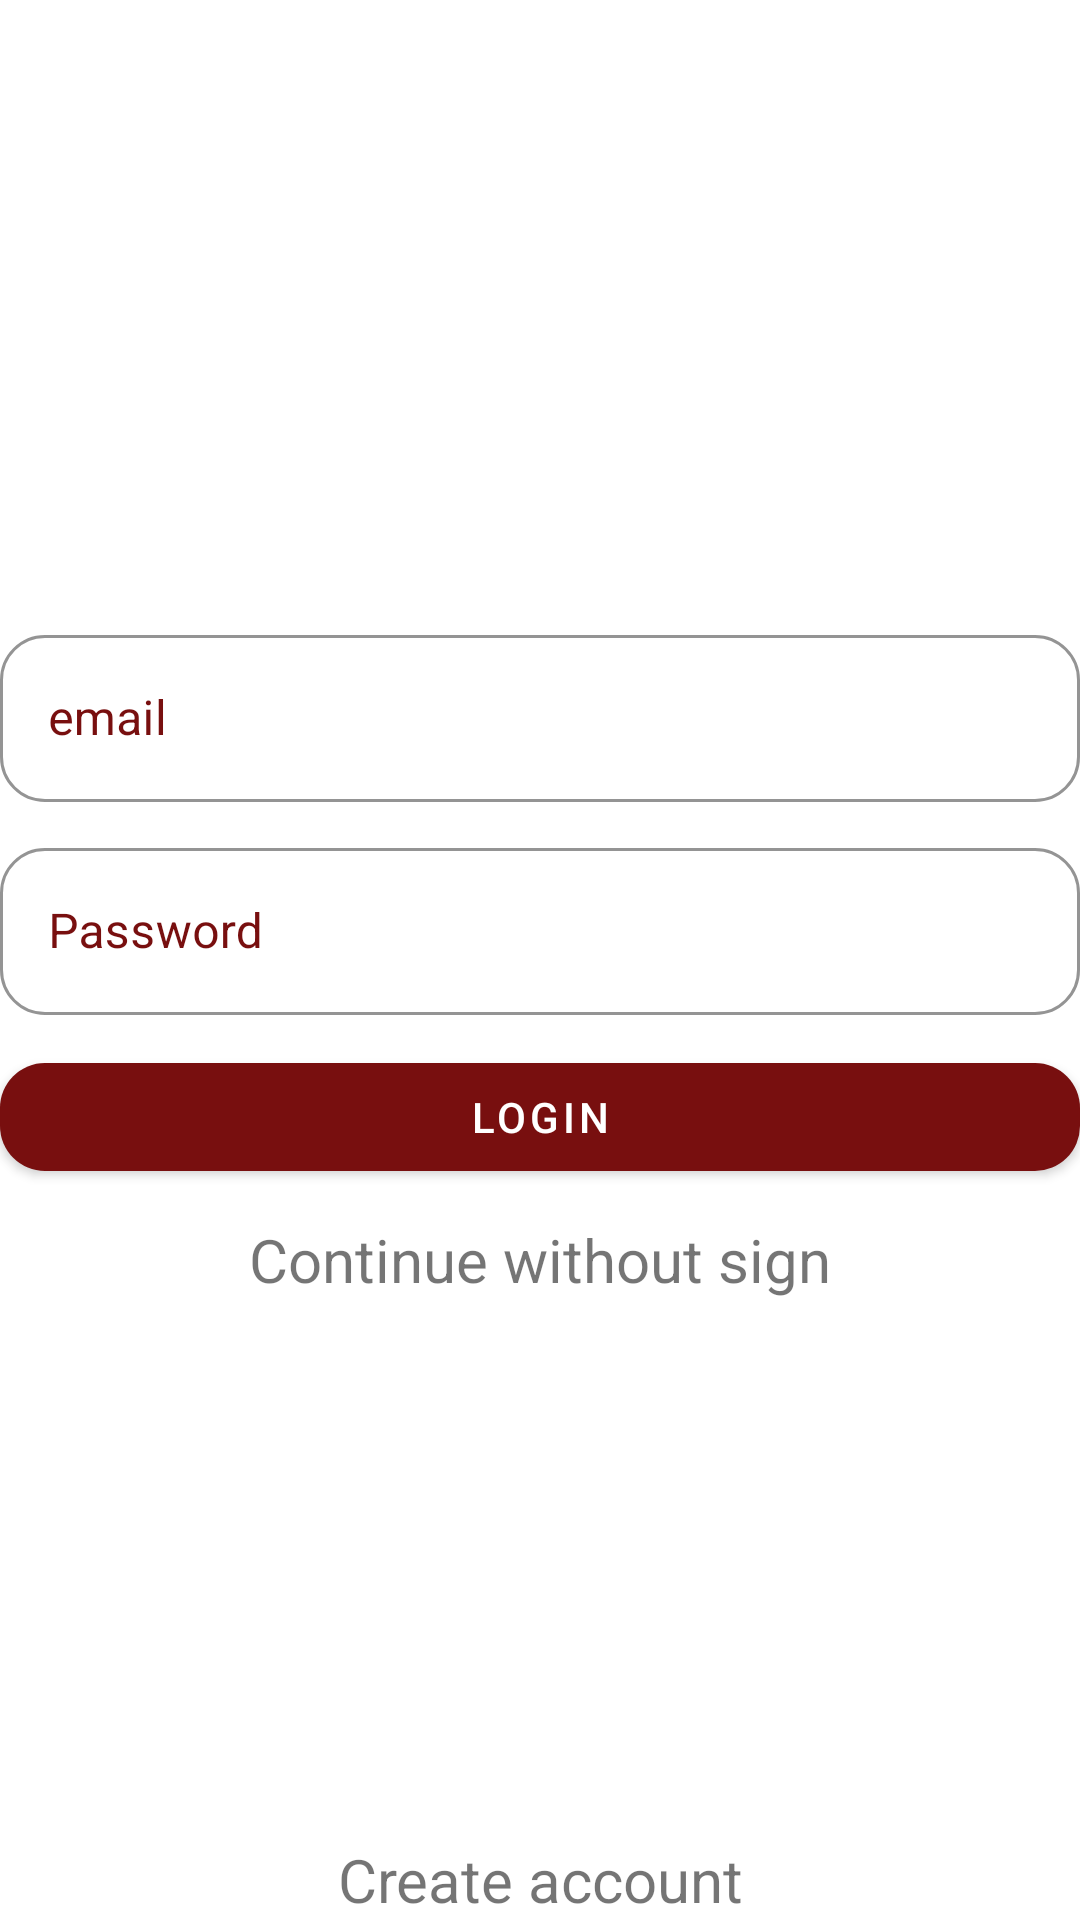

The Android layout XML behind this screen, and the referenced resources:
<!-- AndroidManifest.xml: application theme Theme.Hairdresser -->
<!-- res/layout/fragment_blank.xml -->
<?xml version="1.0" encoding="utf-8"?>
<FrameLayout xmlns:android="http://schemas.android.com/apk/res/android"
    xmlns:tools="http://schemas.android.com/tools"
    android:layout_width="match_parent"
    android:layout_height="match_parent"
    xmlns:app="http://schemas.android.com/apk/res-auto"
    tools:context=".Fragment.BlankFragment">

    <ImageView
        android:id="@+id/start_IMG_top"
        android:layout_width="match_parent"
        android:layout_height="250dp"
        android:layout_gravity="top"/>

    <LinearLayout
        android:layout_width="match_parent"
        android:layout_height="wrap_content"
        android:layout_gravity="center"
        android:orientation="vertical"
        android:gravity="center">

        <com.google.android.material.textfield.TextInputLayout
            android:layout_width="match_parent"
            android:layout_height="wrap_content"
            app:startIconDrawable="@drawable/ic_email"
            android:hint="email"
            app:boxCornerRadiusBottomEnd="15dp"
            app:boxCornerRadiusTopStart="15dp"
            app:boxCornerRadiusTopEnd="15dp"
            app:boxCornerRadiusBottomStart="15dp"
            app:startIconTint="@color/purple_500"
            android:textColorHint="@color/purple_500"
            app:boxStrokeColor="@color/purple_500"
            style="@style/Widget.MaterialComponents.TextInputLayout.OutlinedBox">

            <com.google.android.material.textfield.TextInputEditText
                android:id="@+id/start_EDT_email"
                android:layout_width="match_parent"
                android:layout_height="wrap_content"
                android:inputType="textEmailAddress"

                />

        </com.google.android.material.textfield.TextInputLayout>

        <com.google.android.material.textfield.TextInputLayout

            android:layout_width="match_parent"
            android:layout_height="wrap_content"
            android:hint="Password"
            app:startIconDrawable="@drawable/ic_password"
            app:boxCornerRadiusBottomEnd="15dp"
            app:boxCornerRadiusTopStart="15dp"
            app:boxCornerRadiusTopEnd="15dp"
            app:boxCornerRadiusBottomStart="15dp"
            android:layout_marginTop="10dp"
            app:startIconTint="@color/purple_500"
            android:textColorHint="@color/purple_500"
            app:boxStrokeColor="@color/purple_500"
            style="@style/Widget.MaterialComponents.TextInputLayout.OutlinedBox">

            <com.google.android.material.textfield.TextInputEditText
                android:id="@+id/start_EDT_password"
                android:layout_width="match_parent"
                android:layout_height="wrap_content"
                android:inputType="textPassword" />

        </com.google.android.material.textfield.TextInputLayout>

        <com.google.android.material.button.MaterialButton
            android:id="@+id/start_BTN_login"
            android:layout_width="match_parent"
            android:layout_height="wrap_content"
            app:cornerRadius="15dp"
            android:layout_marginTop="10dp"
            android:text="login"/>

        <TextView
            android:id="@+id/start_LBL_pass"
            android:layout_width="match_parent"
            android:layout_height="wrap_content"
            android:textSize="20dp"
            android:layout_marginTop="10dp"
            android:gravity="center"
            android:clickable="true"
            android:text="Continue without sign"/>

    </LinearLayout>

    <TextView
        android:id="@+id/start_LBL_register"
        android:layout_width="match_parent"
        android:layout_height="wrap_content"
        android:textSize="20dp"
        android:layout_marginTop="10dp"
        android:gravity="center|bottom"
        android:clickable="true"
        android:layout_gravity="center|bottom"
        android:text="Create account"/>



</FrameLayout>
<!-- resources referenced by this layout -->
<resources>
  <color name="purple_500">#780F0F</color>
  <style name="Theme.Hairdresser" parent="Theme.MaterialComponents.DayNight.DarkActionBar">
          
          <item name="colorPrimary">@color/purple_500</item>
          <item name="colorPrimaryVariant">@color/purple_700</item>
          <item name="colorOnPrimary">@color/white</item>
          
          <item name="colorSecondary">@color/purple_500</item>
          <item name="colorSecondaryVariant">@color/teal_700</item>
          <item name="colorOnSecondary">@color/black</item>
          
          <item name="android:statusBarColor" tools:targetApi="l">?attr/colorPrimaryVariant</item>
          
      </style>
  <color name="purple_700">#981C1C</color>
  <color name="white">#FFFFFFFF</color>
  <color name="teal_700">#FF018786</color>
  <color name="black">#FF000000</color>
</resources>
